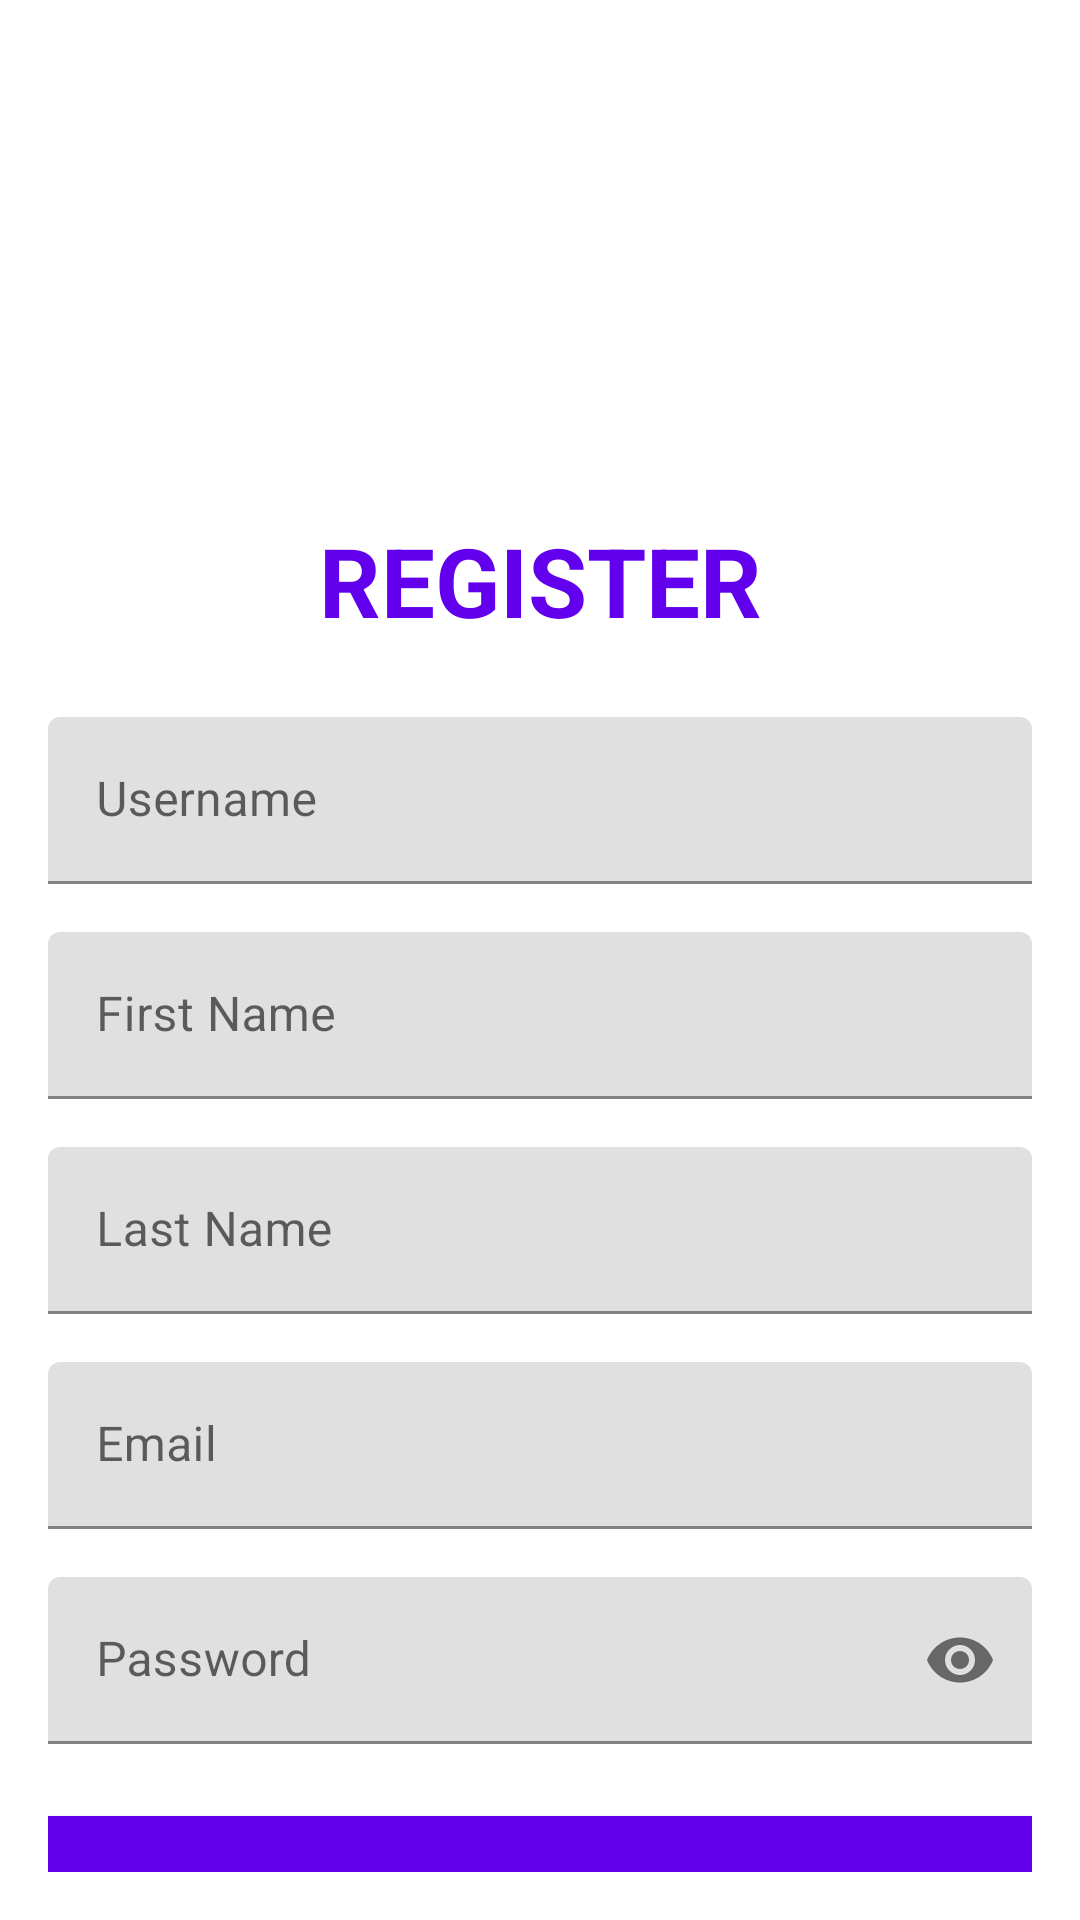

This screen was rendered from an Android layout file. Write that file and the resources it references.
<!-- AndroidManifest.xml: application theme Theme.Rayzal_160420103_HobbyApp -->
<!-- res/layout/fragment_register.xml -->
<?xml version="1.0" encoding="utf-8"?>
<androidx.constraintlayout.widget.ConstraintLayout xmlns:android="http://schemas.android.com/apk/res/android"
    xmlns:app="http://schemas.android.com/apk/res-auto"
    xmlns:tools="http://schemas.android.com/tools"
    android:layout_width="match_parent"
    android:layout_height="match_parent"
    android:padding="16dp"
    tools:context="com.example.rayzal_hobbyapp_160420103.view.RegisterFragment">

    <ImageView
        android:id="@+id/ivLogo"
        android:layout_width="100dp"
        android:layout_height="100dp"
        android:layout_marginTop="32dp"
        android:contentDescription="Logo"
        app:layout_constraintEnd_toEndOf="parent"
        app:layout_constraintStart_toStartOf="parent"
        app:layout_constraintTop_toTopOf="parent" />

    <TextView
        android:id="@+id/tvRegisterLabel"
        android:layout_width="wrap_content"
        android:layout_height="wrap_content"
        android:text="REGISTER"
        android:textSize="32sp"
        android:textStyle="bold"
        android:textColor="@color/colorPrimary"
        app:layout_constraintTop_toBottomOf="@+id/ivLogo"
        app:layout_constraintStart_toStartOf="parent"
        app:layout_constraintEnd_toEndOf="parent"
        android:layout_marginTop="24dp"/>

    <com.google.android.material.textfield.TextInputLayout
        android:id="@+id/tilUsername"
        android:layout_width="0dp"
        android:layout_height="wrap_content"
        android:layout_marginTop="24dp"
        app:layout_constraintEnd_toEndOf="parent"
        app:layout_constraintStart_toStartOf="parent"
        app:layout_constraintTop_toBottomOf="@+id/tvRegisterLabel">

        <com.google.android.material.textfield.TextInputEditText
            android:id="@+id/etUsername"
            android:layout_width="match_parent"
            android:layout_height="wrap_content"
            android:hint="Username"
            android:inputType="text"
            android:maxLines="1"
            android:singleLine="true" />

    </com.google.android.material.textfield.TextInputLayout>

    <com.google.android.material.textfield.TextInputLayout
        android:id="@+id/tilFirstName"
        android:layout_width="0dp"
        android:layout_height="wrap_content"
        android:layout_marginTop="16dp"
        app:layout_constraintEnd_toEndOf="parent"
        app:layout_constraintStart_toStartOf="parent"
        app:layout_constraintTop_toBottomOf="@+id/tilUsername">

        <com.google.android.material.textfield.TextInputEditText
            android:id="@+id/etFirstName"
            android:layout_width="match_parent"
            android:layout_height="wrap_content"
            android:hint="First Name"
            android:inputType="textPersonName"
            android:maxLines="1"
            android:singleLine="true" />

    </com.google.android.material.textfield.TextInputLayout>

    <com.google.android.material.textfield.TextInputLayout
        android:id="@+id/tilLastName"
        android:layout_width="0dp"
        android:layout_height="wrap_content"
        android:layout_marginTop="16dp"
        app:layout_constraintEnd_toEndOf="parent"
        app:layout_constraintStart_toStartOf="parent"
        app:layout_constraintTop_toBottomOf="@+id/tilFirstName">

        <com.google.android.material.textfield.TextInputEditText
            android:id="@+id/etLastName"
            android:layout_width="match_parent"
            android:layout_height="wrap_content"
            android:hint="Last Name"
            android:inputType="textPersonName"
            android:maxLines="1"
            android:singleLine="true" />

    </com.google.android.material.textfield.TextInputLayout>

    <com.google.android.material.textfield.TextInputLayout
        android:id="@+id/tilEmail"
        android:layout_width="0dp"
        android:layout_height="wrap_content"
        android:layout_marginTop="16dp"
        app:layout_constraintEnd_toEndOf="parent"
        app:layout_constraintStart_toStartOf="parent"
        app:layout_constraintTop_toBottomOf="@+id/tilLastName">

        <com.google.android.material.textfield.TextInputEditText
            android:id="@+id/etEmail"
            android:layout_width="match_parent"
            android:layout_height="wrap_content"
            android:hint="Email"
            android:inputType="textEmailAddress"
            android:maxLines="1"
            android:singleLine="true" />

    </com.google.android.material.textfield.TextInputLayout>

    <com.google.android.material.textfield.TextInputLayout
        android:id="@+id/tilPassword"
        android:layout_width="0dp"
        android:layout_height="wrap_content"
        android:layout_marginTop="16dp"
        app:layout_constraintEnd_toEndOf="parent"
        app:layout_constraintStart_toStartOf="parent"
        app:layout_constraintTop_toBottomOf="@+id/tilEmail"
        app:passwordToggleEnabled="true">

        <com.google.android.material.textfield.TextInputEditText
            android:id="@+id/etPassword"
            android:layout_width="match_parent"
            android:layout_height="wrap_content"
            android:hint="Password"
            android:inputType="textPassword"
            android:maxLines="1"
            android:singleLine="true" />

    </com.google.android.material.textfield.TextInputLayout>

    <Button
        android:id="@+id/btnRegister"
        android:layout_width="0dp"
        android:layout_height="wrap_content"
        android:layout_marginTop="24dp"
        android:text="Register"
        android:textColor="@android:color/white"
        android:background="@color/colorPrimary"
        app:layout_constraintEnd_toEndOf="parent"
        app:layout_constraintStart_toStartOf="parent"
        app:layout_constraintTop_toBottomOf="@+id/tilPassword" />

    <Button
        android:id="@+id/btnBackToLogin"
        android:layout_width="wrap_content"
        android:layout_height="wrap_content"
        android:text="Back to Login"
        android:textColor="@color/colorPrimary"
        android:background="@android:color/transparent"
        app:layout_constraintTop_toBottomOf="@+id/btnRegister"
        app:layout_constraintStart_toStartOf="parent"
        app:layout_constraintEnd_toEndOf="parent"
        android:layout_marginTop="16dp" />

</androidx.constraintlayout.widget.ConstraintLayout>
<!-- resources referenced by this layout -->
<resources>
  <style name="Theme.Rayzal_160420103_HobbyApp" parent="Theme.MaterialComponents.DayNight.DarkActionBar">
          
          <item name="colorPrimary">@color/purple_500</item>
          <item name="colorPrimaryVariant">@color/purple_700</item>
          <item name="colorOnPrimary">@color/white</item>
          
          <item name="colorSecondary">@color/teal_200</item>
          <item name="colorSecondaryVariant">@color/teal_700</item>
          <item name="colorOnSecondary">@color/black</item>
          
          <item name="android:statusBarColor">?attr/colorPrimaryVariant</item>
          
      </style>
  <!-- not gathered from this repository: default colours our renderer supplied (Android Studio template values) -->
  <color name="purple_500">#FF6200EE</color>
  <color name="purple_700">#FF3700B3</color>
  <color name="teal_200">#FF03DAC5</color>
  <color name="teal_700">#FF018786</color>
  <color name="black">#FF000000</color>
  <color name="white">#FFFFFFFF</color>
  <color name="colorPrimary">#FF6200EE</color>
</resources>
